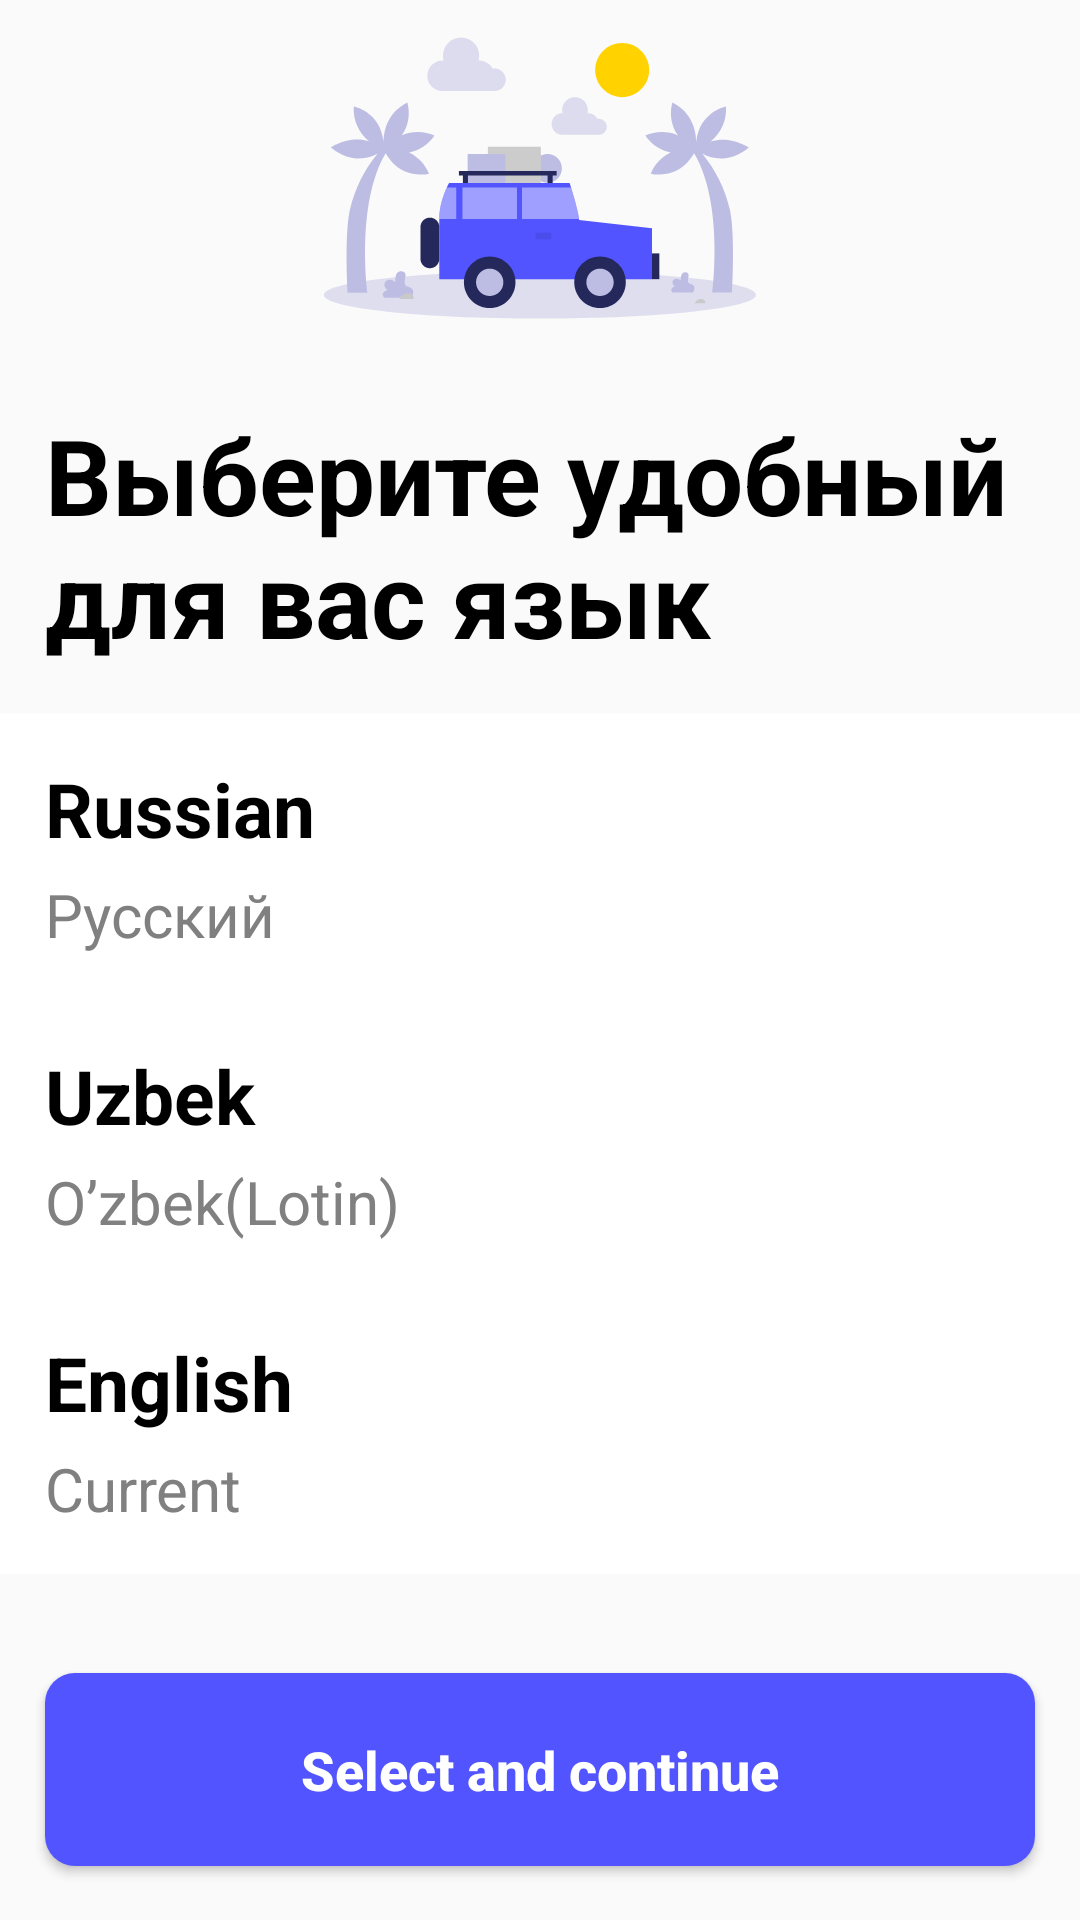

Write the Android layout XML for this screen, with the resource values it uses.
<!-- AndroidManifest.xml: application theme Theme.Sms -->
<!-- res/layout/fragment_language.xml -->
<?xml version="1.0" encoding="utf-8"?>
<androidx.constraintlayout.widget.ConstraintLayout xmlns:android="http://schemas.android.com/apk/res/android"
    xmlns:app="http://schemas.android.com/apk/res-auto"
    xmlns:tools="http://schemas.android.com/tools"
    android:layout_width="match_parent"
    android:layout_height="match_parent"
    tools:context=".Language">

    <ImageView
        android:id="@+id/auto_image"
        android:layout_width="match_parent"
        android:layout_height="wrap_content"
        android:src="@drawable/avto_oillustration4"
        app:layout_constraintBottom_toTopOf="@id/title_language"
        app:layout_constraintLeft_toLeftOf="parent"
        app:layout_constraintRight_toRightOf="parent"
        app:layout_constraintTop_toTopOf="parent"
        tools:ignore="ContentDescription" />

    <TextView
        android:id="@+id/title_language"
        android:layout_width="match_parent"
        android:layout_height="wrap_content"
        android:padding="15dp"
        android:text="@string/Title_language"
        android:textColor="@color/black"
        android:textSize="35sp"
        android:textStyle="bold"
        app:layout_constraintBottom_toTopOf="@id/language_russian"
        app:layout_constraintLeft_toLeftOf="parent"
        app:layout_constraintRight_toRightOf="parent"
        app:layout_constraintTop_toBottomOf="@id/auto_image" />

    <LinearLayout
        android:id="@+id/language_russian"
        android:layout_width="match_parent"
        android:layout_height="wrap_content"
        android:background="@color/white"
        android:orientation="vertical"
        app:layout_constraintLeft_toLeftOf="parent"
        app:layout_constraintRight_toRightOf="parent"
        app:layout_constraintTop_toBottomOf="@id/title_language">

        <TextView
            android:id="@+id/language_russian_title"
            android:layout_width="match_parent"
            android:layout_height="wrap_content"
            android:layout_marginStart="15dp"
            android:paddingTop="15dp"
            android:text="@string/language_ru_t"
            android:textColor="@color/black"
            android:textSize="25sp"
            android:textStyle="bold" />

        <TextView
            android:id="@+id/language_russian_about"
            android:layout_width="match_parent"
            android:layout_height="wrap_content"
            android:layout_marginStart="15dp"
            android:layout_marginTop="5dp"
            android:paddingBottom="15dp"
            android:text="@string/language_ru"
            android:textColor="@color/Gray_500"
            android:textSize="20sp"
            android:textStyle="normal" />

    </LinearLayout>

    <LinearLayout
        android:id="@+id/language_Uzb"
        android:layout_width="match_parent"
        android:layout_height="wrap_content"
        android:background="@color/white"
        android:orientation="vertical"
        app:layout_constraintLeft_toLeftOf="parent"
        app:layout_constraintRight_toRightOf="parent"
        app:layout_constraintTop_toBottomOf="@id/language_russian">

        <TextView
            android:id="@+id/language_uzb_title"
            android:layout_width="match_parent"
            android:layout_height="wrap_content"
            android:layout_marginStart="15dp"
            android:paddingTop="15dp"
            android:text="@string/language_uzb_t"
            android:textColor="@color/black"
            android:textColorLink="@color/black"
            android:textSize="25sp"
            android:textStyle="bold" />

        <TextView
            android:id="@+id/language_uzb_about"
            android:layout_width="match_parent"
            android:layout_height="wrap_content"
            android:layout_marginStart="15dp"
            android:layout_marginTop="5dp"
            android:paddingBottom="15dp"
            android:text="@string/language_uzb"
            android:textColor="@color/Gray_500"
            android:textSize="20sp"
            android:textStyle="normal" />

    </LinearLayout>

    <LinearLayout
        android:id="@+id/language_English"
        android:layout_width="match_parent"
        android:layout_height="wrap_content"
        android:background="@color/white"
        android:orientation="vertical"
        app:layout_constraintLeft_toLeftOf="parent"
        app:layout_constraintRight_toRightOf="parent"
        app:layout_constraintTop_toBottomOf="@id/language_Uzb">

        <TextView
            android:id="@+id/language_english_title"
            android:layout_width="match_parent"
            android:layout_height="wrap_content"
            android:layout_marginStart="15dp"
            android:paddingTop="15dp"
            android:text="@string/language_eng_t"
            android:textColor="@color/black"
            android:textSize="25sp"
            android:textStyle="bold" />

        <TextView
            android:id="@+id/language_english_about"
            android:layout_width="match_parent"
            android:layout_height="wrap_content"
            android:layout_marginStart="15dp"
            android:layout_marginTop="5dp"
            android:paddingBottom="15dp"
            android:text="@string/language_eng"
            android:textColor="@color/Gray_500"
            android:textSize="20sp"
            android:textStyle="normal" />

    </LinearLayout>

    <Button
        android:id="@+id/click_language"
        android:layout_width="match_parent"
        android:layout_height="wrap_content"
        android:layout_margin="15dp"
        android:background="@drawable/background_button"
        android:padding="20sp"
        android:text="@string/language_click_btn"
        android:textAllCaps="false"
        android:textColor="@color/white"
        android:textSize="18sp"
        android:textStyle="bold"
        app:layout_constraintBottom_toBottomOf="parent"
        app:layout_constraintLeft_toLeftOf="parent"
        app:layout_constraintRight_toRightOf="parent"
        app:layout_constraintTop_toBottomOf="@id/language_English"
        app:layout_constraintVertical_bias="0.85" />

    <ImageView
        android:id="@+id/checkmark_russian"
        android:layout_width="wrap_content"
        android:layout_height="wrap_content"
        android:layout_marginEnd="25sp"
        android:src="@drawable/ic_checkmark"
        android:visibility="gone"
        app:layout_constraintBottom_toBottomOf="@id/language_russian"
        app:layout_constraintRight_toRightOf="@id/language_russian"
        app:layout_constraintTop_toTopOf="@id/language_russian"
        tools:ignore="ContentDescription" />

    <ImageView
        android:id="@+id/checkmark_uzb"
        android:layout_width="wrap_content"
        android:layout_height="wrap_content"
        android:layout_marginEnd="25sp"
        android:src="@drawable/ic_checkmark"
        android:visibility="gone"
        app:layout_constraintBottom_toBottomOf="@id/language_Uzb"
        app:layout_constraintRight_toRightOf="@id/language_Uzb"
        app:layout_constraintTop_toTopOf="@id/language_Uzb"
        tools:ignore="ContentDescription" />

    <ImageView
        android:id="@+id/checkmark_english"
        android:layout_width="wrap_content"
        android:layout_height="wrap_content"
        android:layout_marginEnd="25sp"
        android:src="@drawable/ic_checkmark"
        android:visibility="gone"
        app:layout_constraintBottom_toBottomOf="@id/language_English"
        app:layout_constraintRight_toRightOf="@id/language_English"
        app:layout_constraintTop_toTopOf="@id/language_English"
        tools:ignore="ContentDescription" />

</androidx.constraintlayout.widget.ConstraintLayout>
<!-- resources referenced by this layout -->
<resources>
  <color name="Gray_500">#808080</color>
  <color name="black">#FF000000</color>
  <color name="white">#FFFFFFFF</color>
  <!-- drawable avto_oillustration4: vector/xml drawable (drawable, 9169 chars, omitted) -->
  <!-- drawable background_button (drawable) -->
  <?xml version="1.0" encoding="utf-8"?>
  <selector xmlns:android="http://schemas.android.com/apk/res/android">
  <item>
      <shape android:shape="rectangle">
          <corners android:radius="10dp"/>
          <solid android:color="@color/primary_Blue"/>
      </shape>
  </item>
  </selector>
  <!-- drawable ic_checkmark (drawable) -->
  <vector android:height="32dp" android:viewportHeight="28"
      android:viewportWidth="28" android:width="32dp" xmlns:android="http://schemas.android.com/apk/res/android">
      <path android:fillColor="#5154FF" android:pathData="M14,2C7.373,2 2,7.373 2,14C2,20.627 7.373,26 14,26C20.627,26 26,20.627 26,14C26,7.373 20.627,2 14,2ZM20.707,11.707L13.147,19.267C12.959,19.455 12.705,19.56 12.44,19.56C12.175,19.56 11.92,19.455 11.733,19.267L8.28,15.814C7.889,15.423 7.889,14.791 8.28,14.4C8.671,14.009 9.303,14.009 9.694,14.4L12.44,17.146L19.293,10.293C19.684,9.902 20.316,9.902 20.707,10.293C21.098,10.684 21.098,11.316 20.707,11.707Z"/>
  </vector>
  <string name="Title_language">Выберите удобный для вас язык</string>
  <string name="language_click_btn">Select and continue</string>
  <string name="language_eng">Current</string>
  <string name="language_eng_t">English</string>
  <string name="language_ru">Русский</string>
  <string name="language_ru_t">Russian</string>
  <string name="language_uzb">O’zbek(Lotin)</string>
  <string name="language_uzb_t">Uzbek</string>
  <style name="Theme.Sms" parent="Theme.AppCompat.Light.NoActionBar">
          
          <item name="colorPrimary">@color/purple_500</item>
          <item name="colorPrimaryDark">@color/purple_700</item>
          <item name="colorAccent">@color/teal_200</item>
          
      </style>
  <color name="primary_Blue">#5154FF</color>
  <color name="purple_500">#FF6200EE</color>
  <color name="purple_700">#FF3700B3</color>
  <color name="teal_200">#FF03DAC5</color>
</resources>
